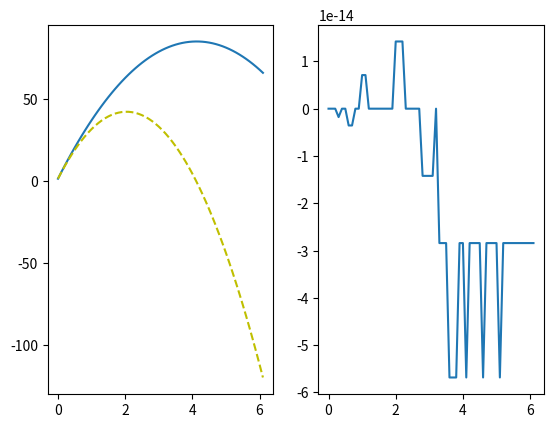

Python code for this plot:
"""
[redacted]
"""
# Imports:
from matplotlib import pyplot as plt
import numpy as np

# Variables
dt = 0.1  # [s] grootte van tijdstappen
t0 = 0  # [s] Starttijd van simulatie
t1 = 6.1  # [s] Eindtijd van sim
x0 = 1.3  # [m] beginpositie
v0 = 40  # [m/s] beginsnelheid
a0 = -9.81  # [m/s^2] beginacceleratie

time = np.linspace(t0, t1, 1 + round((t1-t0)/dt))


def numeriek(start_positie, start_snelheid, start_acceleratie, tijd):
	"""

	:param start_positie:
	:param start_snelheid:
	:param start_acceleratie:
	:param tijd:
	:return:
	"""
	# Function variables
	positie = np.zeros(len(tijd))
	snelheid = np.zeros(len(tijd))
	acceleratie = np.zeros(len(tijd))

	positie[0] = start_positie
	snelheid[0] = start_snelheid
	acceleratie[0:] = start_acceleratie

	for t in range(len(tijd) - 1):
		d_t = tijd[t + 1] - tijd[t]
		snelheid[t + 1] = snelheid[t] + acceleratie[t] * d_t
		positie[t + 1] = positie[t] + snelheid[t] * d_t

	return positie


def analytisch(x, v, a, t):
	"""

	:param x: beginpositie
	:param v: beginsnelheid
	:param a: beginversnelling
	:param t: tijd
	:return:
	"""
	v_num = v + a * t
	position = x + v_num * t
	return position


n = numeriek(x0, v0, 0, time)
n -= analytisch(x0, v0, 0, time)

print(numeriek(x0, v0, a0, time)[-1])
print(n[-1])

# Plots
fig, ax = plt.subplots(1, 2)
ax[0].plot(time, numeriek(x0, v0, a0, time))  # Plot de numerieke resultaten
ax[0].plot(time, analytisch(x0, v0, a0, time), 'y--')  # Plot analytische resultaten als gele stippellijn
ax[1].plot(time, n)  # Plot het verschil
plt.show()
